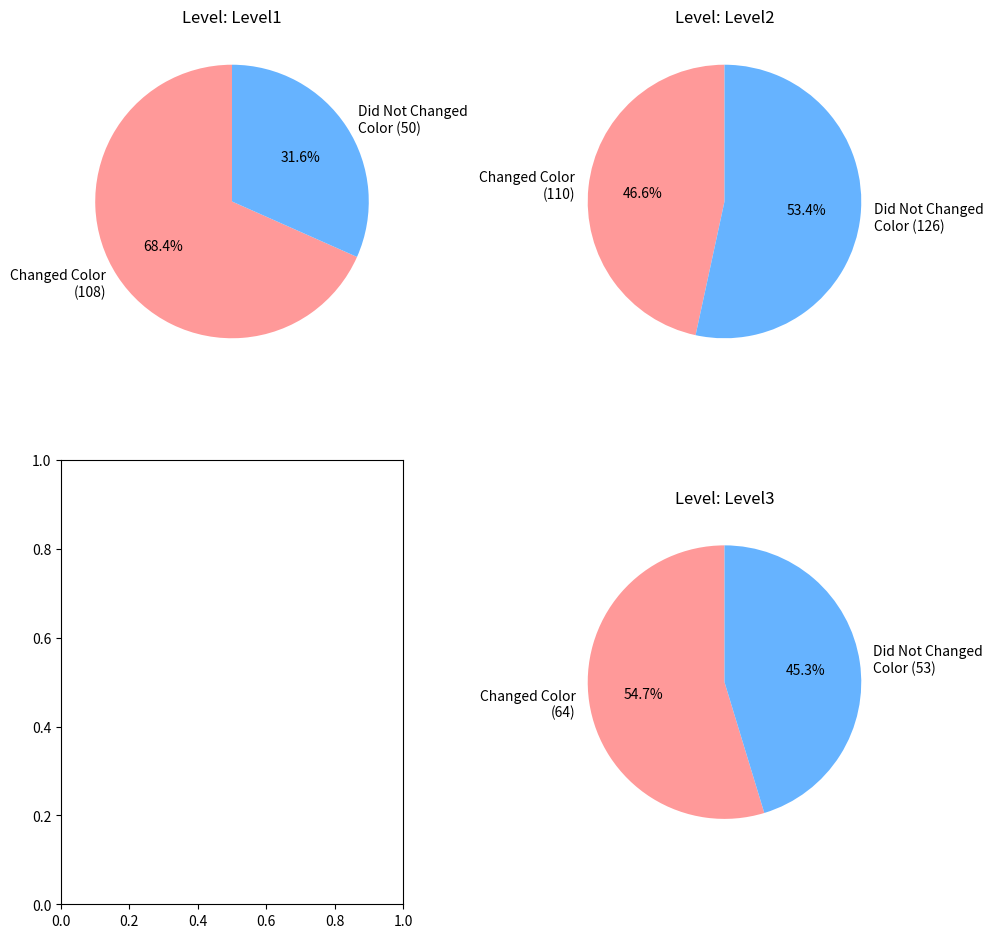

The matplotlib source for this figure:
# import matplotlib.pyplot as plt
#
# def generate_pie_chart():
#     # Data for the pie charts
#     data_zero = {
#         'Level1': {'same color': 20, 'ghost death': 65, 'longer distance': 23},
#         'Level2': {'same color': 22, 'ghost death': 64, 'longer distance': 24},
#         'Level3': {'same color': 8, 'ghost death': 46, 'longer distance': 10}
#     }
#
#     data_greater_zero = {
#         'Level1': {'same color': 41, 'ghost death': 9},
#         'Level2': {'same color': 100, 'ghost death': 26},
#         'Level3': {'same color': 51, 'ghost death': 2}
#     }
#
#     # Calculate total zero and greater_zero for each level
#     total_zero = {}
#     total_greater_zero = {}
#
#     for level in data_zero:
#         total_zero[level] = sum(data_zero[level].values())
#         total_greater_zero[level] = sum(data_greater_zero[level].values())
#
#     print("total_zero:",total_zero)
#     print("total_greater_zero:",total_greater_zero)
#
#     # Define colors for the pie charts
#     colors = ['#ff9999', '#66b3ff']
#
#     # Function to plot a pie chart for a specific level
#     def plot_pie_chart(data_zero, data_greater_zero, level, ax):
#         zero_values = list(data_zero[level].values())
#         greater_zero_values = list(data_greater_zero[level].values())
#
#         # Plot zero and greater_zero occurrences
#         ax.pie(zero_values, labels=[f'{val} ({zero_values[i]/total_zero[level]*100:.1f}%)' for i, val in enumerate(zero_values)], autopct='', startangle=90, colors=colors)
#         ax.set_title(f'Level: {level} - Zero Occurrences')
#
#         ax2 = ax.twinx()  # instantiate a second axes that shares the same x-axis
#         ax2.pie(greater_zero_values, labels=[f'{val} ({greater_zero_values[i]/total_greater_zero[level]*100:.1f}%)' for i, val in enumerate(greater_zero_values)], autopct='', startangle=90, colors=colors)
#         ax2.set_title(f'Level: {level} - Greater Zero Occurrences')
#
#     # Plot each level separately
#     fig, axs = plt.subplots(1, 3, figsize=(18, 6))
#
#     for i, level in enumerate(['Level1', 'Level2', 'Level3']):
#         plot_pie_chart(data_zero, data_greater_zero, level, axs[i])
#
#     # Adjust layout
#     plt.tight_layout()
#
#     # Show the plot
#     plt.show()
#
# if __name__ == '__main__':
#     generate_pie_chart()

import matplotlib.pyplot as plt

def generate_pie_chart(total_zero, total_greater_zero):
    # Define colors for the pie charts
    colors = ['#ff9999', '#66b3ff']

    # Function to plot a pie chart for a specific level
    def plot_pie_chart(level, total_zero, total_greater_zero, ax):
        # Plot zero and greater_zero occurrences
        ax.pie([total_zero[level], total_greater_zero[level]], labels=[f'Changed Color\n({total_zero[level]})', f'Did Not Changed\nColor ({total_greater_zero[level]})'], autopct='%1.1f%%', startangle=90, colors=colors)
        ax.set_title(f'Level: {level}')

    # Plot each level separately
    fig, axs = plt.subplots(2, 2, figsize=(10, 10))

    for i, level in enumerate(['Level1', 'Level2', 'Level3']):
        if i < 2:
            plot_pie_chart(level, total_zero, total_greater_zero, axs[0, i])
        else:
            plot_pie_chart(level, total_zero, total_greater_zero, axs[1, 1])

    # Adjust layout
    plt.tight_layout()

    # Show the plot
    plt.show()

if __name__ == '__main__':
    total_zero = {'Level1': 108, 'Level2': 110, 'Level3': 64}
    total_greater_zero = {'Level1': 50, 'Level2': 126, 'Level3': 53}
    generate_pie_chart(total_zero, total_greater_zero)
